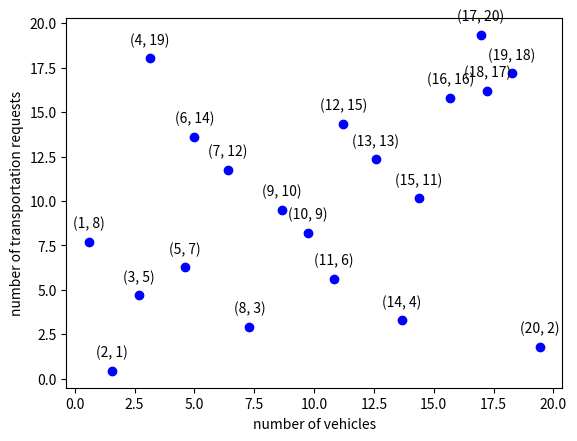

This figure's Python source:
from scipy.stats import qmc
import matplotlib.pyplot as plt
import math

sampler = qmc.LatinHypercube(d=2)
sample = sampler.random(n=20)
sample_transpose = sample.T * 20

x = sample_transpose[0]
y = sample_transpose[1]

# Create a scatter plot
plt.scatter(x, y, marker='o', linestyle='-', color='b')

for i, (xi, yi) in enumerate(zip(x, y)):
    rounded_x = math.ceil(xi)
    rounded_y = math.ceil(yi)
    plt.annotate(f'({rounded_x}, {rounded_y})', (xi, yi), textcoords="offset points", xytext=(0,10), ha='center')

# Set labels for the axes
plt.xlabel('number of vehicles')
plt.ylabel('number of transportation requests')

# Show the plot
plt.show()




